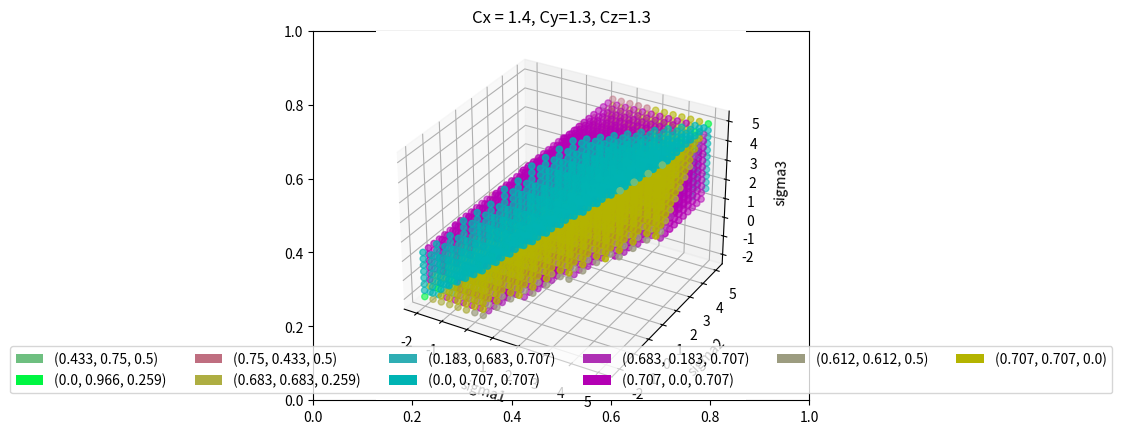

Python code for this plot:
import math
import numpy as np
import matplotlib.pyplot as plt
import matplotlib.patches as mpatches
import itertools


class Tensor:
    def __init__(self, sigma1, sigma2, sigma3):
        self.sigma1 = sigma1
        self.sigma2 = sigma2
        self.sigma3 = sigma3


class Main_strength:
    def __init__(self, Cx, Cy, Cz, Rx, Ry, Rz, k):
        self.Cx = Cx
        self.Cy = Cy
        self.Cz = Cz
        self.Rx = Rx
        self.Ry = Ry
        self.Rz = Rz
        self.k = k


class Plate:
    def __init__(self, main_strength: Main_strength, tensor: Tensor, lmn: [3], L: ((3), (3), (3))):
        self.main_strength = main_strength
        self.tensor = tensor
        self.lmn = lmn
        self.L = L
        l_mx = lm_xyz(lmn[0], lmn[1], lmn[2], L[0][0], L[0][1], L[0][2])
        l_my = lm_xyz(lmn[0], lmn[1], lmn[2], L[1][0], L[1][1], L[1][2])
        l_mz = lm_xyz(lmn[0], lmn[1], lmn[2], L[2][0], L[2][1], L[2][2])
        self.C_m = main_strength.Cx * l_mx ** 2 + main_strength.Cy * l_my ** 2 + main_strength.Cz * l_mz ** 2
        self.R_m = main_strength.Rx * l_mx ** 2 + main_strength.Ry * l_my ** 2 + main_strength.Rz * l_mz ** 2
        self.tau = math.sqrt(
            ((tensor.sigma1 - tensor.sigma2) * lmn[0] * lmn[1]) ** 2 + (
                    (tensor.sigma3 - tensor.sigma2) * lmn[1] * lmn[2]) ** 2
            + ((tensor.sigma1 - tensor.sigma3) * lmn[0] * lmn[2]) ** 2)
        self.sigma = tensor.sigma1 * lmn[0] ** 2 + tensor.sigma2 * lmn[1] ** 2 + tensor.sigma3 * lmn[2] ** 2
        # if (self.sigma != 0):
        # print(lmn,self.tau, self.C_m, main_strength.k * self.sigma, self.tau - self.C_m - main_strength.k * self.sigma)
        if self.tau > self.C_m + main_strength.k * self.sigma:
            self.danger_plate = (True,
                                 (self.tau) /
                                 (abs(self.C_m + main_strength.k * self.sigma) + 0.001))
        else:
            self.danger_plate = (False,
                                 (self.tau) /
                                 (abs(self.C_m + main_strength.k * self.sigma) + 0.001))

        # if self.sigma > self.R_m:
        #     self.danger_plate = (True, 1)
        #     print(self.sigma, self.R_m)


class Stress_point:
    def __init__(self, tensor: Tensor, main_strength: Main_strength, L: tuple):
        self.tensor = tensor
        self.plates = []
        self.L = L
        self.main_strength = main_strength
        self.danger_plates = []

    def get_plates(self, lmn_arr: list()):
        for i in lmn:
            plate = Plate(self.main_strength, self.tensor, i, self.L)
            self.plates.append(plate)
            if plate.danger_plate[0]:
                self.danger_plates.append(plate)

    def sort_plate(self):
        def a(b):
            return abs(b.tau) / (abs(b.C_m + b.main_strength.k * b.sigma))
        self.plates.sort(key=a, reverse=True)
        # for i in self.plates:
        #     print(i.plate.danger_plate[0],i.plate.danger_plate[1])


def lm_xyz(l, m, n, l1, l2, l3):
    return (l * l1 + m * l2 + n * l3)


def get_crit_result(tau, Cm):
    return tau < Ccm


def get_lmn(step):
    lmn=[]
    # print(math.sin(math.radians(90)))
    theta=0
    fi=0
    while theta<=90:
        fi=0
        while fi<=90:
            l=round(1*math.sin(math.radians(theta))*math.cos(math.radians(fi)),3)
            m=round(1*math.sin(math.radians(theta))*math.sin(math.radians(fi)),3)
            n=round(1*math.cos(math.radians(theta)),3)
            lmn.append((l,m,n))
            # print(l**2+m**2+n**2)
            fi+=step
        theta+=step
    # print(list(set(lmn)))
    # print(len(lmn))
    return list(set(lmn))


def get_plates(lmn_arr: list(), main_strength: Main_strength, tensor: Tensor, L: tuple):
    plates = []
    for i in lmn:
        plate = Plate(main_strength, tensor, i, L)
        plates.append(plate)
    return plates

def get_stressPointsArr(lower_bound, upper_bound, step, lmn_arr):
    stress_points = []
    sig1 = lower_bound
    while (sig1 < upper_bound):
        sig2 = lower_bound
        while (sig2 < upper_bound):
            sig3 = lower_bound
            while (sig3 < upper_bound):
                sp = Stress_point(Tensor(sig1, sig2, sig3), main_strength, L)
                sp.get_plates(lmn_arr)
                print(sp.plates[0].lmn)
                # print('do:')
                # for i in sp.plates:
                #     print(i.lmn, i.danger_plate, i.tau)
                sp.sort_plate()
                print('posle:')
                # for i in sp.plates:
                #     print(i.lmn, i.danger_plate, i.tau, i.C_m)
                # print('posle:', sp.plates[0].lmn, sp.plates[0].danger_plate, i.tau)
                stress_points.append(sp)
                if len(sp.danger_plates) == 0:
                    sigs1.append(sp.tensor.sigma1)
                    sigs2.append(sp.tensor.sigma2)
                    sigs3.append(sp.tensor.sigma3)
                    colors.append(sp.plates[0].lmn)
                sig3 += step
            sig2 += step
        sig1 += step
    return stress_points


C_x = 1.4
C_y = 1.3
C_z = 1.3
q = 0.16

R_x = 0.5
R_y = 5
R_z = 2

main_strength = Main_strength(C_x, C_y, C_z, R_x, R_y, R_z, q)
l1x, l2x, l3x = 1, 0, 0
l1y, l2y, l3y = 0, 1, 0
l1z, l2z, l3z = 0, 0, 1

# l1x, l2x, l3x = 0.71, 0.71, 0
# l1y, l2y, l3y = -0.71, 0.71, 0
# l1z, l2z, l3z = 0, 0, 1

# l1x, l2x, l3x = 0.92, 0.3, -0.24
# l1y, l2y, l3y = -0.11, 0.81, 0.57
# l1z, l2z, l3z = 0.37, -0.5, 0.78

L = ((l1x, l2x, l3x), (l1y, l2y, l3y), (l1z, l2z, l3z))

sigs1, sigs2, sigs3 = [], [], []
colors = []

lmn = get_lmn(15)
stressPoints = get_stressPointsArr(-2, 5, 0.333, lmn)

uniq_color = list(set(colors))
print(len(uniq_color))

fig, ax = plt.subplots()

ax = fig.add_subplot(111, projection='3d')
ax.set_title(f"Cx = {C_x}, Cy={C_y}, Cz={C_z}")
scatter = ax.scatter(sigs1, sigs2, sigs3, c = colors, label='1')  # plot the point (2,3,4) on the figure
ax.set_xlabel("sigma1")
ax.set_ylabel("sigma2")
ax.set_zlabel("sigma3")
# produce a legend with the unique colors from the scatter
recs = []
for i in range(0, len(uniq_color)):
    recs.append(mpatches.Rectangle((0, 0), 0.5, 0.5, fc=uniq_color[i]))
plt.legend(recs, uniq_color, loc=8, ncol=6)
# plt.legend(ncol=2)
plt.show()